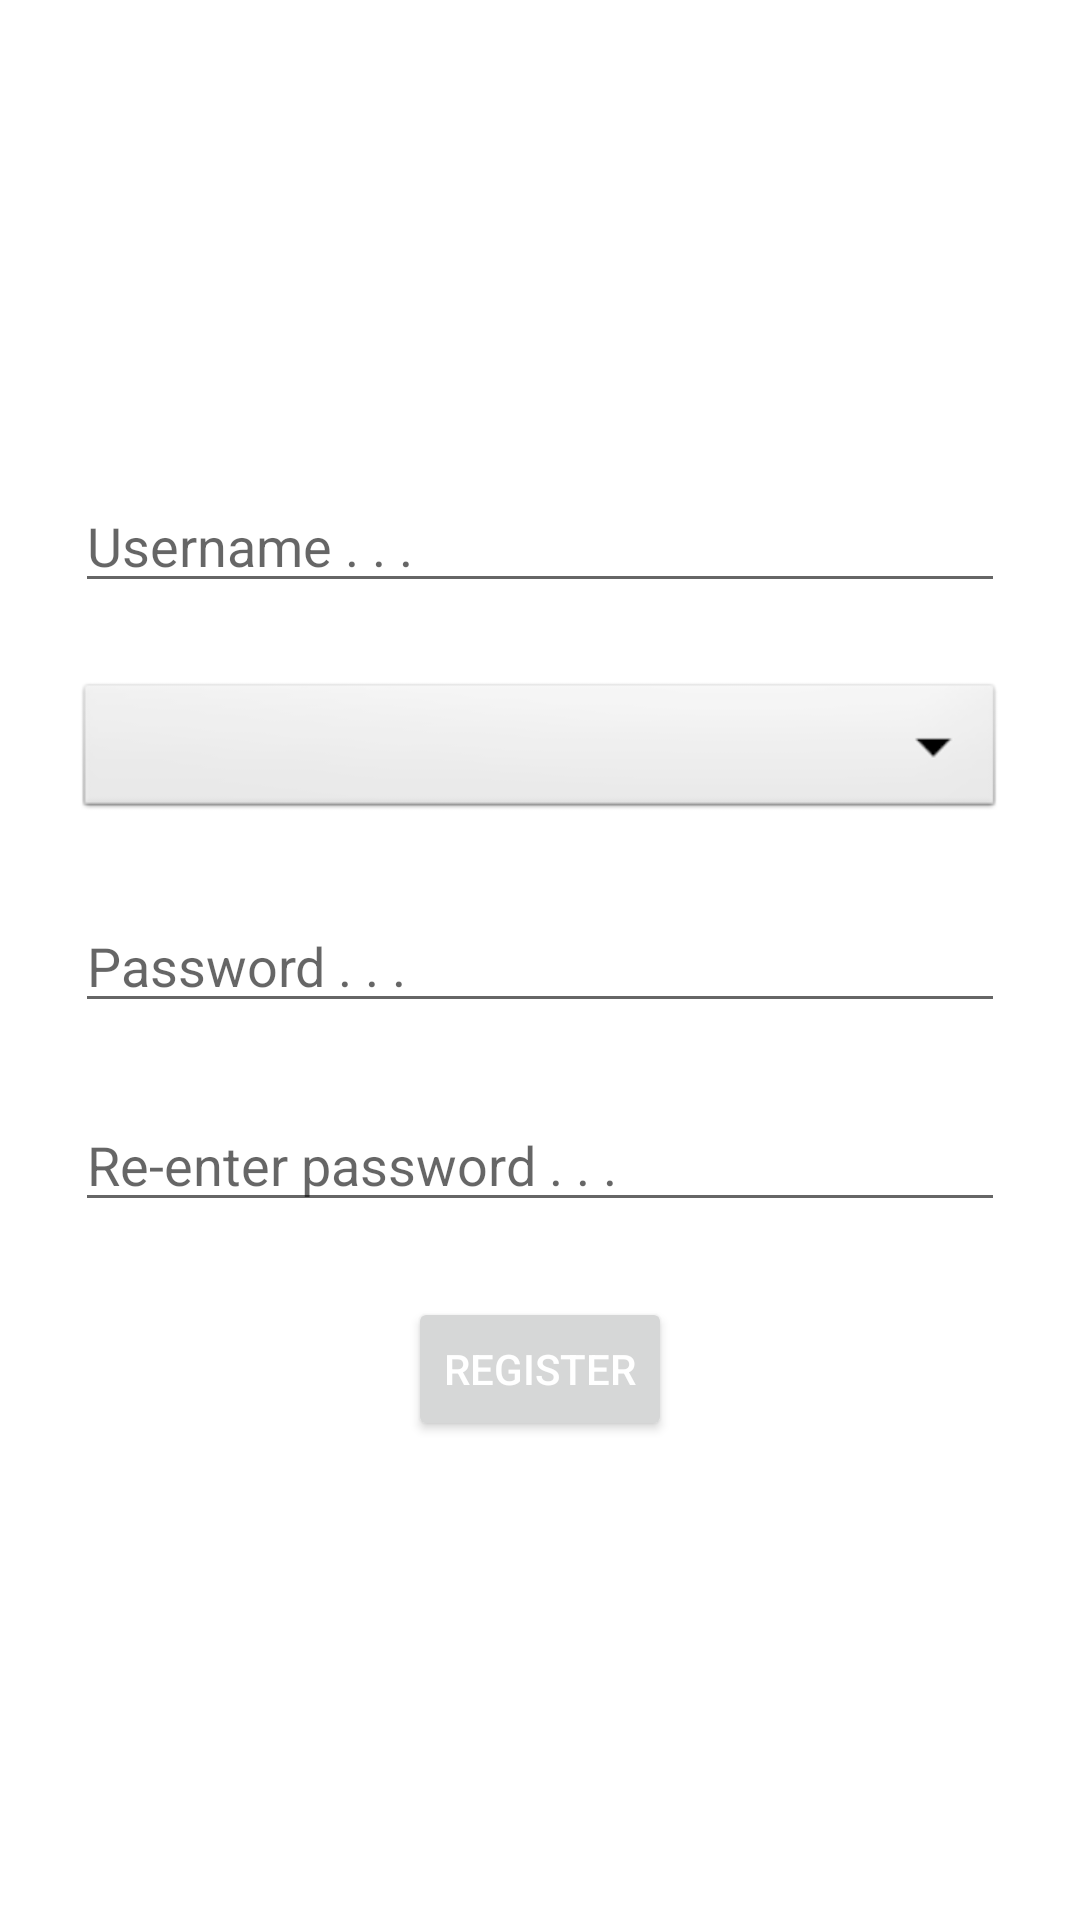

Produce the Android XML layout that renders to this screen, including the resource entries it uses.
<!-- AndroidManifest.xml: application theme Theme.CST438ProjectShare -->
<!-- res/layout/activity_register.xml -->
<?xml version="1.0" encoding="utf-8"?>
<RelativeLayout xmlns:android="http://schemas.android.com/apk/res/android"
    xmlns:app="http://schemas.android.com/apk/res-auto"
    xmlns:tools="http://schemas.android.com/tools"
    android:layout_width="match_parent"
    android:layout_height="match_parent"
    tools:context=".RegisterActivity"
    android:gravity="center">

    <EditText
        android:id="@+id/Rusername"
        android:layout_width="match_parent"
        android:layout_height="wrap_content"
        android:layout_marginLeft="25dp"
        android:layout_marginRight="25dp"
        android:hint="@string/username"
        />

    <Spinner
        android:id="@+id/spinner1"
        android:layout_width="match_parent"
        android:layout_height="wrap_content"
        android:background="@android:drawable/btn_dropdown"
        android:spinnerMode="dropdown"
        android:layout_marginTop="25dp"
        android:layout_marginLeft="25dp"
        android:layout_marginRight="25dp"
        android:layout_below="@+id/Rusername"
        />

    <EditText
        android:id="@+id/Rpassword"
        android:layout_width="match_parent"
        android:layout_height="wrap_content"
        android:hint="@string/password"
        android:layout_marginRight="25dp"
        android:layout_marginLeft="25dp"
        android:layout_marginTop="25dp"
        android:layout_below="@id/spinner1"
        android:inputType="textPassword"/>

    <EditText
        android:id="@+id/reRpassword"
        android:layout_width="match_parent"
        android:layout_height="wrap_content"
        android:hint="@string/repassword"
        android:layout_marginRight="25dp"
        android:layout_marginLeft="25dp"
        android:layout_marginTop="25dp"
        android:layout_below="@id/Rpassword"
        android:inputType="textPassword"/>

    <Button
        android:id="@+id/registerBtn"
        android:layout_width="wrap_content"
        android:layout_height="wrap_content"
        android:textColor="@color/white"
        android:layout_below="@+id/reRpassword"
        android:layout_centerInParent="true"
        android:layout_marginTop="25dp"
        android:text="@string/Register"/>

</RelativeLayout>
<!-- resources referenced by this layout -->
<resources>
  <string name="Register">register</string>
  <string name="password">Password . . .</string>
  <string name="repassword">Re-enter password . . .</string>
  <string name="username">Username . . .</string>
  <style name="Theme.CST438ProjectShare" parent="Theme.MaterialComponents.DayNight.DarkActionBar">
          
          <item name="colorPrimary">@color/purple_500</item>
          <item name="colorPrimaryVariant">@color/purple_700</item>
          <item name="colorOnPrimary">@color/white</item>
          
          <item name="colorSecondary">@color/teal_200</item>
          <item name="colorSecondaryVariant">@color/teal_700</item>
          <item name="colorOnSecondary">@color/black</item>
          
          <item name="android:statusBarColor" tools:targetApi="l">?attr/colorPrimaryVariant</item>
          
      </style>
  <!-- not gathered from this repository: default colours our renderer supplied (Android Studio template values) -->
  <color name="purple_500">#FF6200EE</color>
  <color name="purple_700">#FF3700B3</color>
  <color name="teal_200">#FF03DAC5</color>
  <color name="teal_700">#FF018786</color>
  <color name="black">#FF000000</color>
  <color name="white">#FFFFFFFF</color>
</resources>
